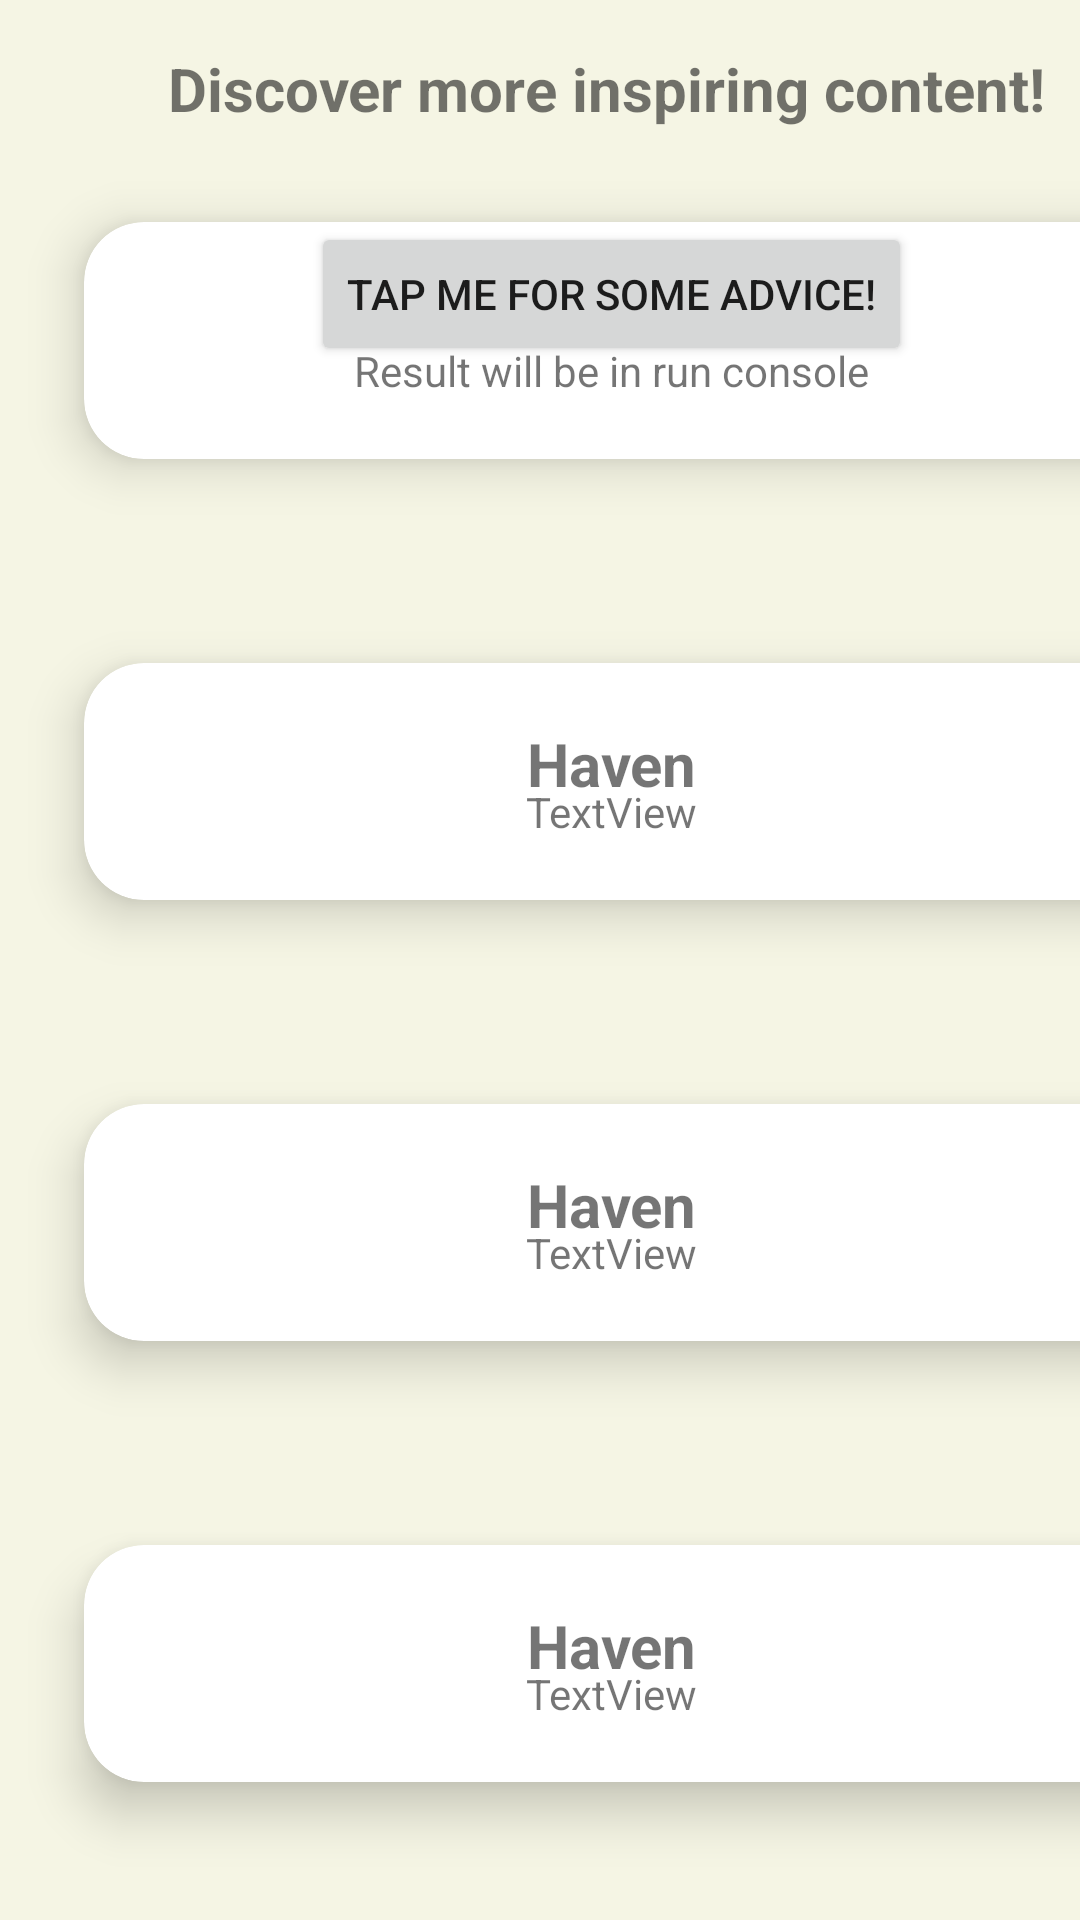

Here is an Android app screen rendered from its layout file. Give the layout XML and the strings, colors and styles it references.
<!-- AndroidManifest.xml: application theme Theme.HavenProject -->
<!-- res/layout/fragment_info.xml -->
<?xml version="1.0" encoding="utf-8"?>
<androidx.constraintlayout.widget.ConstraintLayout xmlns:android="http://schemas.android.com/apk/res/android"
    xmlns:app="http://schemas.android.com/apk/res-auto"
    xmlns:tools="http://schemas.android.com/tools"
    android:id="@+id/relativeLayout2"
    android:layout_width="match_parent"
    android:layout_height="match_parent"
    android:background="#f5f5e4"
    tools:ignore="HardcodedText">



    <ScrollView
        android:layout_width="408dp"
        android:layout_height="678dp"
        android:layout_marginTop="24dp"
        app:layout_constraintTop_toTopOf="@+id/textView5"
        tools:layout_editor_absoluteX="1dp"
        tools:ignore="MissingConstraints"
        >

        <LinearLayout
            android:layout_width="match_parent"
            android:layout_height="wrap_content"
            android:orientation="vertical">

            <androidx.cardview.widget.CardView
                android:layout_width="match_parent"
                android:layout_height="wrap_content"
                android:layout_margin="10dp"
                android:layout_marginTop="115dp"
                app:cardBackgroundColor="#FFFFFF"
                app:cardCornerRadius="20dp"
                app:cardElevation="10dp"
                app:cardMaxElevation="12dp"
                app:cardPreventCornerOverlap="true"
                app:cardUseCompatPadding="true">

                
                <TextView
                    android:layout_width="wrap_content"
                    android:layout_height="wrap_content"
                    android:layout_gravity="top|center_horizontal"
                    android:layout_marginTop="20dp"
                    android:layout_marginBottom="20dp"
                    android:text="@string/app_name"
                    android:textSize="20sp"
                    android:textStyle="bold" />

                

                <Button
                    android:id="@id/button2"
                    android:onClick="runAdvice"
                    android:layout_width="wrap_content"
                    android:layout_height="wrap_content"
                    android:text="Tap me for some advice!"
                    android:layout_gravity="top|center_horizontal"
                     />

                <TextView
                    android:id="@+id/advice1"
                    android:layout_width="wrap_content"
                    android:layout_height="wrap_content"
                    android:layout_gravity="bottom|center_horizontal"
                    android:layout_marginTop="40dp"
                    android:layout_marginBottom="20dp"
                    android:text="Result will be in run console" />
            </androidx.cardview.widget.CardView>

            <androidx.cardview.widget.CardView
                android:layout_width="match_parent"
                android:layout_height="wrap_content"
                android:layout_margin="10dp"
                android:layout_marginTop="115dp"
                app:cardBackgroundColor="#FFFFFF"
                app:cardCornerRadius="20dp"
                app:cardElevation="10dp"
                app:cardMaxElevation="12dp"
                app:cardPreventCornerOverlap="true"
                app:cardUseCompatPadding="true">

                
                <TextView
                    android:layout_width="wrap_content"
                    android:layout_height="wrap_content"
                    android:layout_gravity="top|center_horizontal"
                    android:layout_marginTop="20dp"
                    android:layout_marginBottom="20dp"
                    android:text="@string/app_name"
                    android:textSize="20sp"
                    android:textStyle="bold" />

                
                <TextView
                    android:id="@+id/textView7"
                    android:layout_width="wrap_content"
                    android:layout_height="wrap_content"
                    android:text="TextView"
                    android:layout_gravity="bottom|center_horizontal"
                    android:layout_marginTop="40dp"
                    android:layout_marginBottom="20dp"
                    />
            </androidx.cardview.widget.CardView>

            <androidx.cardview.widget.CardView
                android:layout_width="match_parent"
                android:layout_height="wrap_content"
                android:layout_margin="10dp"
                android:layout_marginTop="115dp"
                app:cardBackgroundColor="#FFFFFF"
                app:cardCornerRadius="20dp"
                app:cardElevation="10dp"
                app:cardMaxElevation="12dp"
                app:cardPreventCornerOverlap="true"
                app:cardUseCompatPadding="true">

                
                <TextView
                    android:layout_width="wrap_content"
                    android:layout_height="wrap_content"
                    android:layout_gravity="top|center_horizontal"
                    android:layout_marginTop="20dp"
                    android:layout_marginBottom="20dp"
                    android:text="@string/app_name"
                    android:textSize="20sp"
                    android:textStyle="bold" />

                
                <TextView
                    android:id="@+id/textView8"
                    android:layout_width="wrap_content"
                    android:layout_height="wrap_content"
                    android:text="TextView"
                    android:layout_gravity="bottom|center_horizontal"
                    android:layout_marginTop="40dp"
                    android:layout_marginBottom="20dp"
                    />
            </androidx.cardview.widget.CardView>

            <androidx.cardview.widget.CardView
                android:layout_width="match_parent"
                android:layout_height="wrap_content"
                android:layout_margin="10dp"
                android:layout_marginTop="115dp"
                app:cardBackgroundColor="#FFFFFF"
                app:cardCornerRadius="20dp"
                app:cardElevation="10dp"
                app:cardMaxElevation="12dp"
                app:cardPreventCornerOverlap="true"
                app:cardUseCompatPadding="true">

                
                <TextView
                    android:layout_width="wrap_content"
                    android:layout_height="wrap_content"
                    android:layout_gravity="top|center_horizontal"
                    android:layout_marginTop="20dp"
                    android:layout_marginBottom="20dp"
                    android:text="@string/app_name"
                    android:textSize="20sp"
                    android:textStyle="bold" />

                
                <TextView
                    android:id="@+id/textView9"
                    android:layout_width="wrap_content"
                    android:layout_height="wrap_content"
                    android:text="TextView"
                    android:layout_gravity="bottom|center_horizontal"
                    android:layout_marginTop="40dp"
                    android:layout_marginBottom="20dp"
                    />
            </androidx.cardview.widget.CardView>

            <androidx.cardview.widget.CardView
                android:layout_width="match_parent"
                android:layout_height="wrap_content"
                android:layout_margin="10dp"
                android:layout_marginTop="112dp"
                app:cardBackgroundColor="#FFFFFF"
                app:cardCornerRadius="20dp"
                app:cardElevation="10dp"
                app:cardMaxElevation="12dp"
                app:cardPreventCornerOverlap="true"
                app:cardUseCompatPadding="true">

                
                <TextView
                    android:layout_width="wrap_content"
                    android:layout_height="wrap_content"
                    android:layout_gravity="top|center_horizontal"
                    android:layout_marginTop="20dp"
                    android:layout_marginBottom="20dp"
                    android:text="@string/app_name"
                    android:textSize="20sp"
                    android:textStyle="bold" />

                
                <TextView
                    android:id="@+id/textView10"
                    android:layout_width="wrap_content"
                    android:layout_height="wrap_content"
                    android:text="TextView"
                    android:layout_gravity="bottom|center_horizontal"
                    android:layout_marginTop="40dp"
                    android:layout_marginBottom="20dp"
                    />
            </androidx.cardview.widget.CardView>

            <androidx.cardview.widget.CardView
                android:layout_width="match_parent"
                android:layout_height="wrap_content"
                android:layout_margin="10dp"
                android:layout_marginTop="115dp"
                app:cardBackgroundColor="#FFFFFF"
                app:cardCornerRadius="20dp"
                app:cardElevation="10dp"
                app:cardMaxElevation="12dp"
                app:cardPreventCornerOverlap="true"
                app:cardUseCompatPadding="true">

                
                <TextView
                    android:layout_width="wrap_content"
                    android:layout_height="wrap_content"
                    android:layout_gravity="top|center_horizontal"
                    android:layout_marginTop="20dp"
                    android:layout_marginBottom="20dp"
                    android:text="@string/app_name"
                    android:textSize="20sp"
                    android:textStyle="bold" />

                
                <TextView
                    android:id="@+id/textView11"
                    android:layout_width="wrap_content"
                    android:layout_height="wrap_content"
                    android:text="TextView"
                    android:layout_gravity="bottom|center_horizontal"
                    android:layout_marginTop="40dp"
                    android:layout_marginBottom="20dp"
                    />

            </androidx.cardview.widget.CardView>
        </LinearLayout>
    </ScrollView>

    <TextView
        android:id="@+id/textView5"
        android:layout_width="wrap_content"
        android:layout_height="wrap_content"
        android:layout_gravity="bottom|center_horizontal"
        android:layout_marginStart="56dp"
        android:layout_marginTop="16dp"
        android:text="Discover more inspiring content!"
        android:textSize="20sp"
        android:textStyle="bold"
        app:layout_constraintStart_toStartOf="parent"
        app:layout_constraintTop_toTopOf="parent" />

</androidx.constraintlayout.widget.ConstraintLayout>
<!-- resources referenced by this layout -->
<resources>
  <string name="app_name">Haven</string>
  <style name="Theme.HavenProject" parent="Theme.MaterialComponents.DayNight.DarkActionBar">
          
              <item name="colorPrimary">@android:color/holo_red_dark</item>
          
              <item name="colorPrimaryVariant">@color/black</item>
          
              <item name="android:statusBarColor" tools:targetApi="l">?attr/colorPrimaryVariant</item>
      </style>
  <color name="black">#FF000000</color>
</resources>
